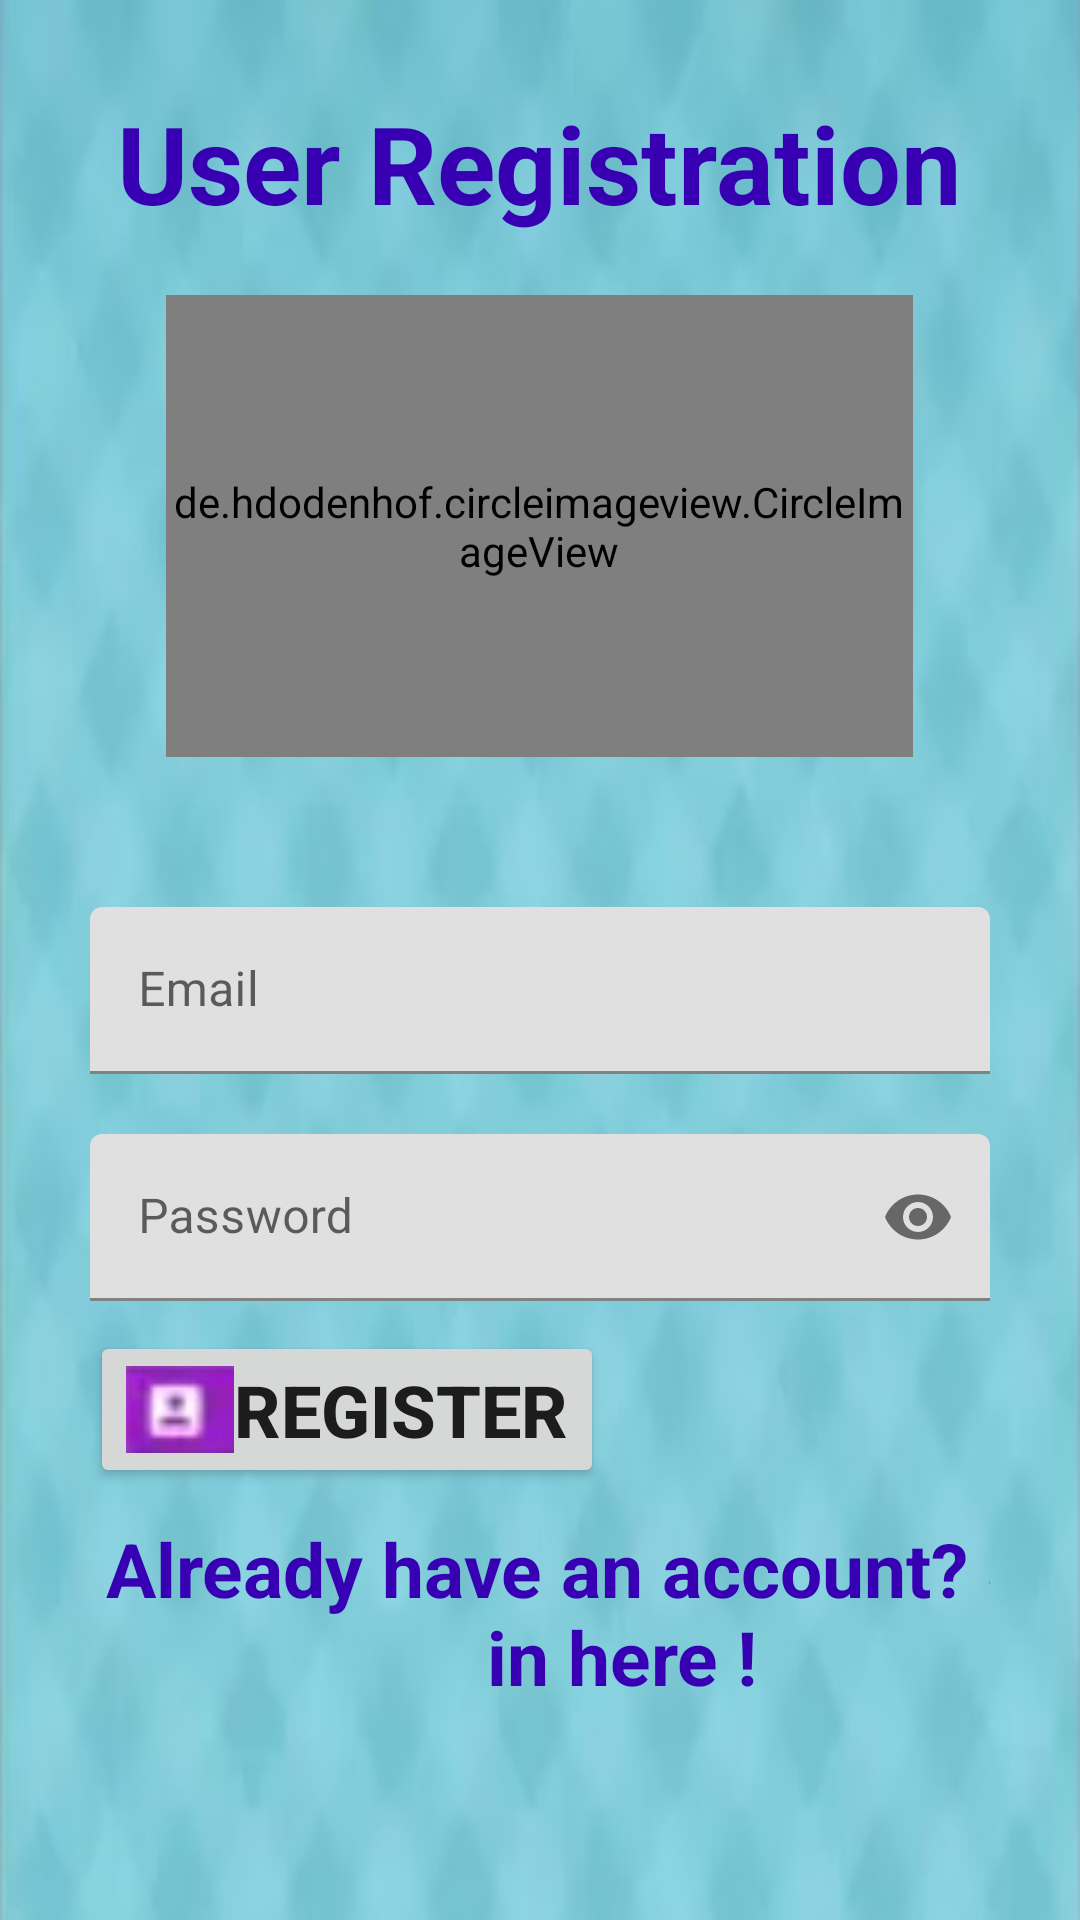

Write the Android layout XML for this screen, with the resource values it uses.
<!-- AndroidManifest.xml: application theme Theme.Videocallingapp -->
<!-- res/layout/activity_registration.xml -->
<?xml version="1.0" encoding="utf-8"?>
<LinearLayout xmlns:android="http://schemas.android.com/apk/res/android"
    xmlns:app="http://schemas.android.com/apk/res-auto"
    xmlns:tools="http://schemas.android.com/tools"
    android:layout_width="match_parent"
    android:layout_height="match_parent"
    android:background="@drawable/doctorbackground"
    android:orientation="vertical"
    android:padding="30dp"
    tools:context=".RegistrationActivity">
    


    <TextView
        android:id="@+id/textView4"
        android:layout_width="wrap_content"
        android:layout_height="wrap_content"
        android:layout_gravity="center"
        android:text="User Registration"
        android:textColor="@color/purple_700"
        android:textSize="36sp"
        android:textStyle="bold" />

    
    <de.hdodenhof.circleimageview.CircleImageView
        android:id="@+id/imageView2"
        android:layout_width="249dp"
        android:layout_height="154dp"
        android:layout_gravity="center"
        android:layout_marginTop="20dp"
        android:src="@drawable/hclogo"
        app:civ_border_color="#FF000000"
        app:civ_border_width="2dp" />
    
    <com.google.android.material.textfield.TextInputLayout
        android:id="@+id/tilEmail"
        android:layout_width="match_parent"
        android:layout_height="wrap_content"
        android:layout_marginTop="50dp">
        <com.google.android.material.textfield.TextInputEditText
            android:layout_width="match_parent"
            android:layout_height="wrap_content"
            android:id="@+id/editTextemail"
            android:hint="Email"
            android:inputType="textEmailAddress">
        </com.google.android.material.textfield.TextInputEditText>
    </com.google.android.material.textfield.TextInputLayout>

    
    <com.google.android.material.textfield.TextInputLayout
        android:id="@+id/tilPassword"
        android:layout_width="match_parent"
        android:layout_height="wrap_content"
        android:layout_marginTop="20dp"
        app:passwordToggleEnabled="true">
        <com.google.android.material.textfield.TextInputEditText
            android:layout_width="match_parent"
            android:layout_height="wrap_content"
            android:id="@+id/editTextpwd"
            android:hint="Password"
            android:inputType="textPassword"
            >
        </com.google.android.material.textfield.TextInputEditText>
    </com.google.android.material.textfield.TextInputLayout>

    <Button
        android:id="@+id/buttonSignUp"
        android:layout_width="wrap_content"
        android:layout_height="wrap_content"
        android:layout_marginTop="10dp"
        android:drawableLeft="@drawable/registersidepict"
        android:text="Register"
        android:textSize="24sp"
        android:textStyle="bold" />

    <TextView
        android:id="@+id/textViewSignin"
        android:layout_width="355dp"
        android:layout_height="74dp"
        android:layout_marginTop="10dp"
        android:text="Already have an account? Sign in here !"
        android:textAlignment="center"
        android:textColor="@color/design_default_color_primary_dark"
        android:textSize="25sp"
        android:textStyle="bold" />
</LinearLayout>
<!-- resources referenced by this layout -->
<resources>
  <color name="purple_700">#FF3700B3</color>
  <!-- drawable doctorbackground: jpg bitmap (drawable, 15780 bytes) -->
  <!-- drawable hclogo: jpg bitmap (mipmap-mdpi, 2535 bytes) -->
  <!-- drawable registersidepict: jpg bitmap (drawable-v24, 1131 bytes) -->
  <style name="Theme.Videocallingapp" parent="Theme.MaterialComponents.DayNight.DarkActionBar">
          
          <item name="colorPrimary">@color/purple_500</item>
          <item name="colorPrimaryVariant">@color/purple_700</item>
          <item name="colorOnPrimary">@color/white</item>
          
          <item name="colorSecondary">@color/teal_200</item>
          <item name="colorSecondaryVariant">@color/teal_700</item>
          <item name="colorOnSecondary">@color/black</item>
          
          <item name="android:statusBarColor" tools:targetApi="l">?attr/colorPrimaryVariant</item>
          
      </style>
  <color name="purple_500">#FF6200EE</color>
  <color name="white">#FFFFFFFF</color>
  <color name="teal_200">#FF03DAC5</color>
  <color name="teal_700">#FF018786</color>
  <color name="black">#FF000000</color>
</resources>
